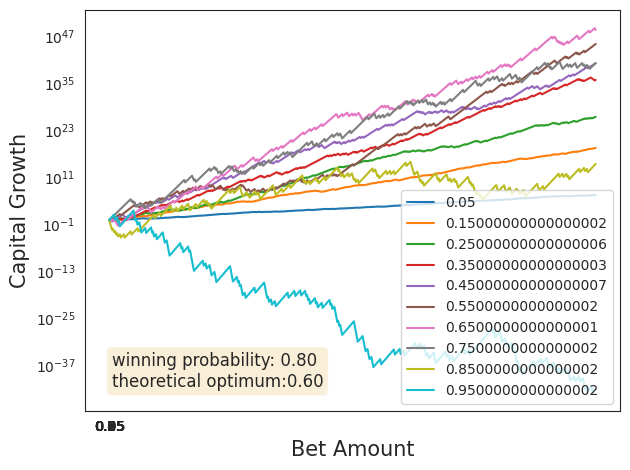

This chart was generated by the following Python code:
import numpy as np
import pandas as pd
import matplotlib.pyplot as plt
import seaborn as sns
sns.set_style('white')


class KellyPrincipleBaseClass:
    
    def __init__(self, p, bet_percentage, quote, sample=500):

        """
        :param p: float; probability of winning
        :param bet_amount: float; between 0 and 1 dollar; it correspond to the percentage of money bet
        :param sample: int; how many draws should be taken (T)

        """

        self.p = p
        self.quote = quote + 1
        self.bet_percentage = bet_percentage
        self.sample = sample
        self.draws = pd.Series(np.random.choice([0, self.quote], size=(self.sample), p=[1-self.p, self.p]))

    def final_value_and_growth(self):
        initial_capital = 1
        final_capital = (1 + self.bet_percentage) ** (self.draws.values.tolist().count(self.quote)) * \
                        (1 - self.bet_percentage) ** (self.draws.values.tolist().count(0)) * initial_capital

        growth = np.log2(final_capital)/self.sample
        return final_capital, growth

    def kelly_capital_evolution(self):
        capital = 1
        capital_evolution = {}
        for i, j in zip(self.draws, range(len(self.draws))):
            capital_evolution[j] = capital
            bet_capital = capital * self.bet_percentage
            remained_capital = capital - bet_capital
            capital_after_bet = (i * bet_capital) + remained_capital
            capital = capital_after_bet

        return pd.Series(capital_evolution)

expected_value_dict = {}
avg_growth_dict = {}
bet_amount_range = np.arange(0.05, 1, 0.1)
winning_prob = 0.8
quote = 1
theoretical_optimum = (winning_prob*(quote + 1) - 1) / quote
capital_evolution_dict = {}

for j in bet_amount_range:
    # j is the % of capital bet
    growth_dict = {}
    final_values_dict = {}
    sample = KellyPrincipleBaseClass(winning_prob, j, quote)
    capital_evolution = sample.kelly_capital_evolution()
    capital_evolution_dict[j] = capital_evolution
    final_value, growth = sample.final_value_and_growth()
    final_values_dict[j] = final_value
    growth_dict[j] = growth

    final_values = pd.Series(final_values_dict)
    growth_s = pd.Series(growth_dict)
    avg_growth_dict[j] = growth_s.mean()

pd.DataFrame(capital_evolution_dict).plot(logy=True, legend=True)
plt.show()

ax = plt.subplot(1,1,1)
avg_growth = pd.Series(avg_growth_dict)
avg_growth.index = bet_amount_range
print(avg_growth.index)
ax.bar(avg_growth.index, avg_growth.values.tolist(), width=0.025, align='center')
ax.set_xticks(avg_growth.index)
ax.set_xlabel('Bet Amount', fontsize=15)
ax.set_ylabel('Capital Growth', fontsize=15)

# place a text box in upper left in axes coords
props = dict(boxstyle='round', facecolor='wheat', alpha=0.5)
textstr = 'winning probability: %.2f\ntheoretical optimum:%.2f'%(winning_prob, theoretical_optimum)
ax.text(0.05, 0.05, textstr, transform=ax.transAxes, fontsize=12, verticalalignment='bottom', bbox=props)
plt.tight_layout()
plt.show()